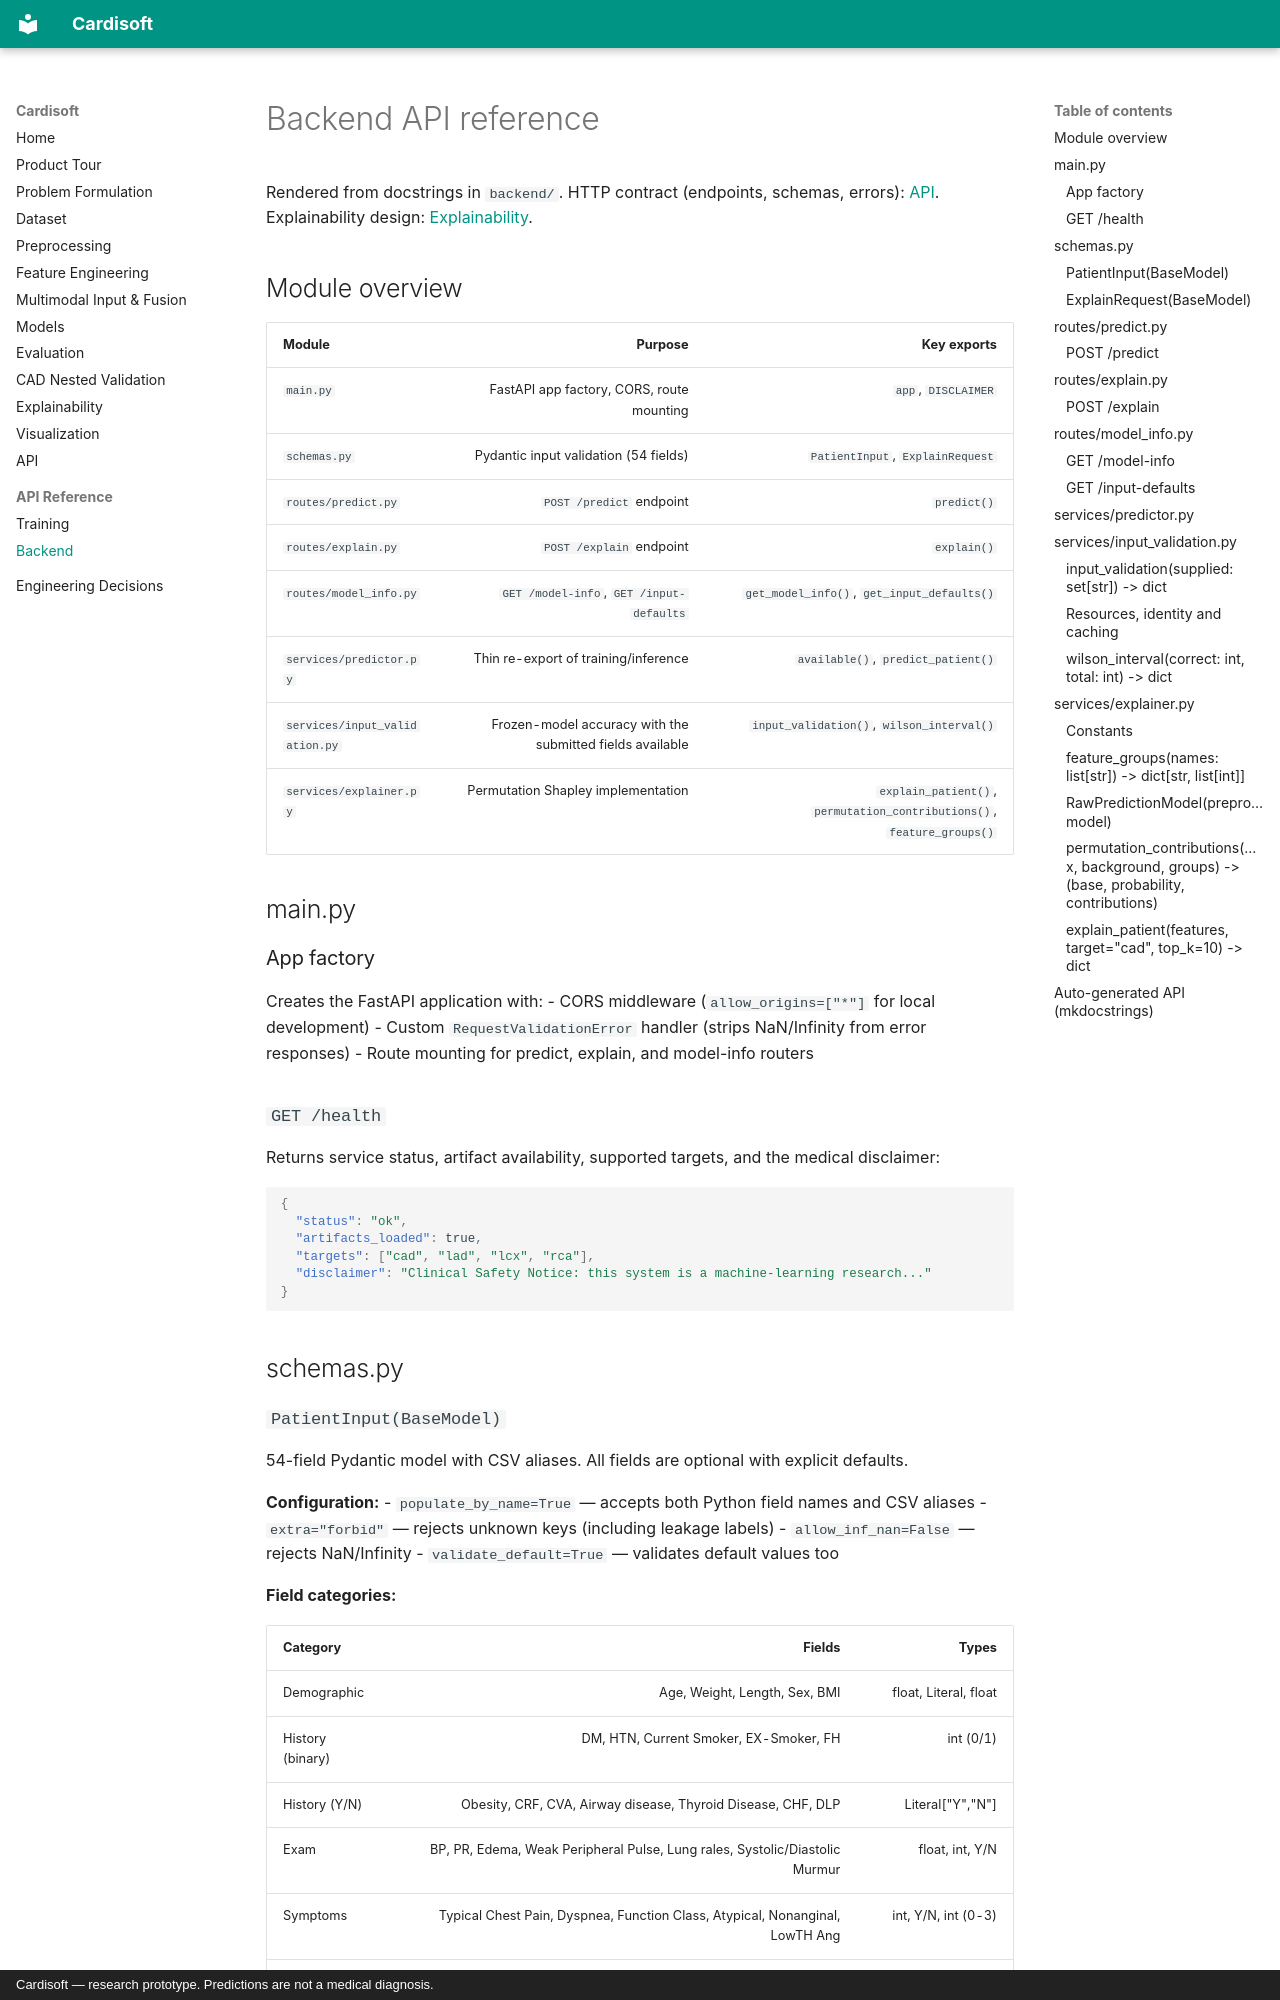

repository: shavipal567/Cardisoft · page: api-reference/backend/index.html · generator: mkdocs · copyright: Cardisoft — research prototype. Predictions are not a medical diagnosis.

# Backend API reference

Rendered from docstrings in `backend/`. HTTP contract (endpoints, schemas,
errors): [API](../api.md). Explainability design:
[Explainability](../explainability.md).

## Module overview

| Module | Purpose | Key exports |
|---|---|---|
| `main.py` | FastAPI app factory, CORS, route mounting | `app`, `DISCLAIMER` |
| `schemas.py` | Pydantic input validation (54 fields) | `PatientInput`, `ExplainRequest` |
| `routes/predict.py` | `POST /predict` endpoint | `predict()` |
| `routes/explain.py` | `POST /explain` endpoint | `explain()` |
| `routes/model_info.py` | `GET /model-info`, `GET /input-defaults` | `get_model_info()`, `get_input_defaults()` |
| `services/predictor.py` | Thin re-export of training/inference | `available()`, `predict_patient()` |
| `services/input_validation.py` | Frozen-model accuracy with the submitted fields available | `input_validation()`, `wilson_interval()` |
| `services/explainer.py` | Permutation Shapley implementation | `explain_patient()`, `permutation_contributions()`, `feature_groups()` |

## main.py

### App factory

Creates the FastAPI application with:
- CORS middleware (`allow_origins=["*"]` for local development)
- Custom `RequestValidationError` handler (strips NaN/Infinity from error responses)
- Route mounting for predict, explain, and model-info routers

### `GET /health`

Returns service status, artifact availability, supported targets, and the medical disclaimer:

```json
{
  "status": "ok",
  "artifacts_loaded": true,
  "targets": ["cad", "lad", "lcx", "rca"],
  "disclaimer": "Clinical Safety Notice: this system is a machine-learning research..."
}
```

## schemas.py
